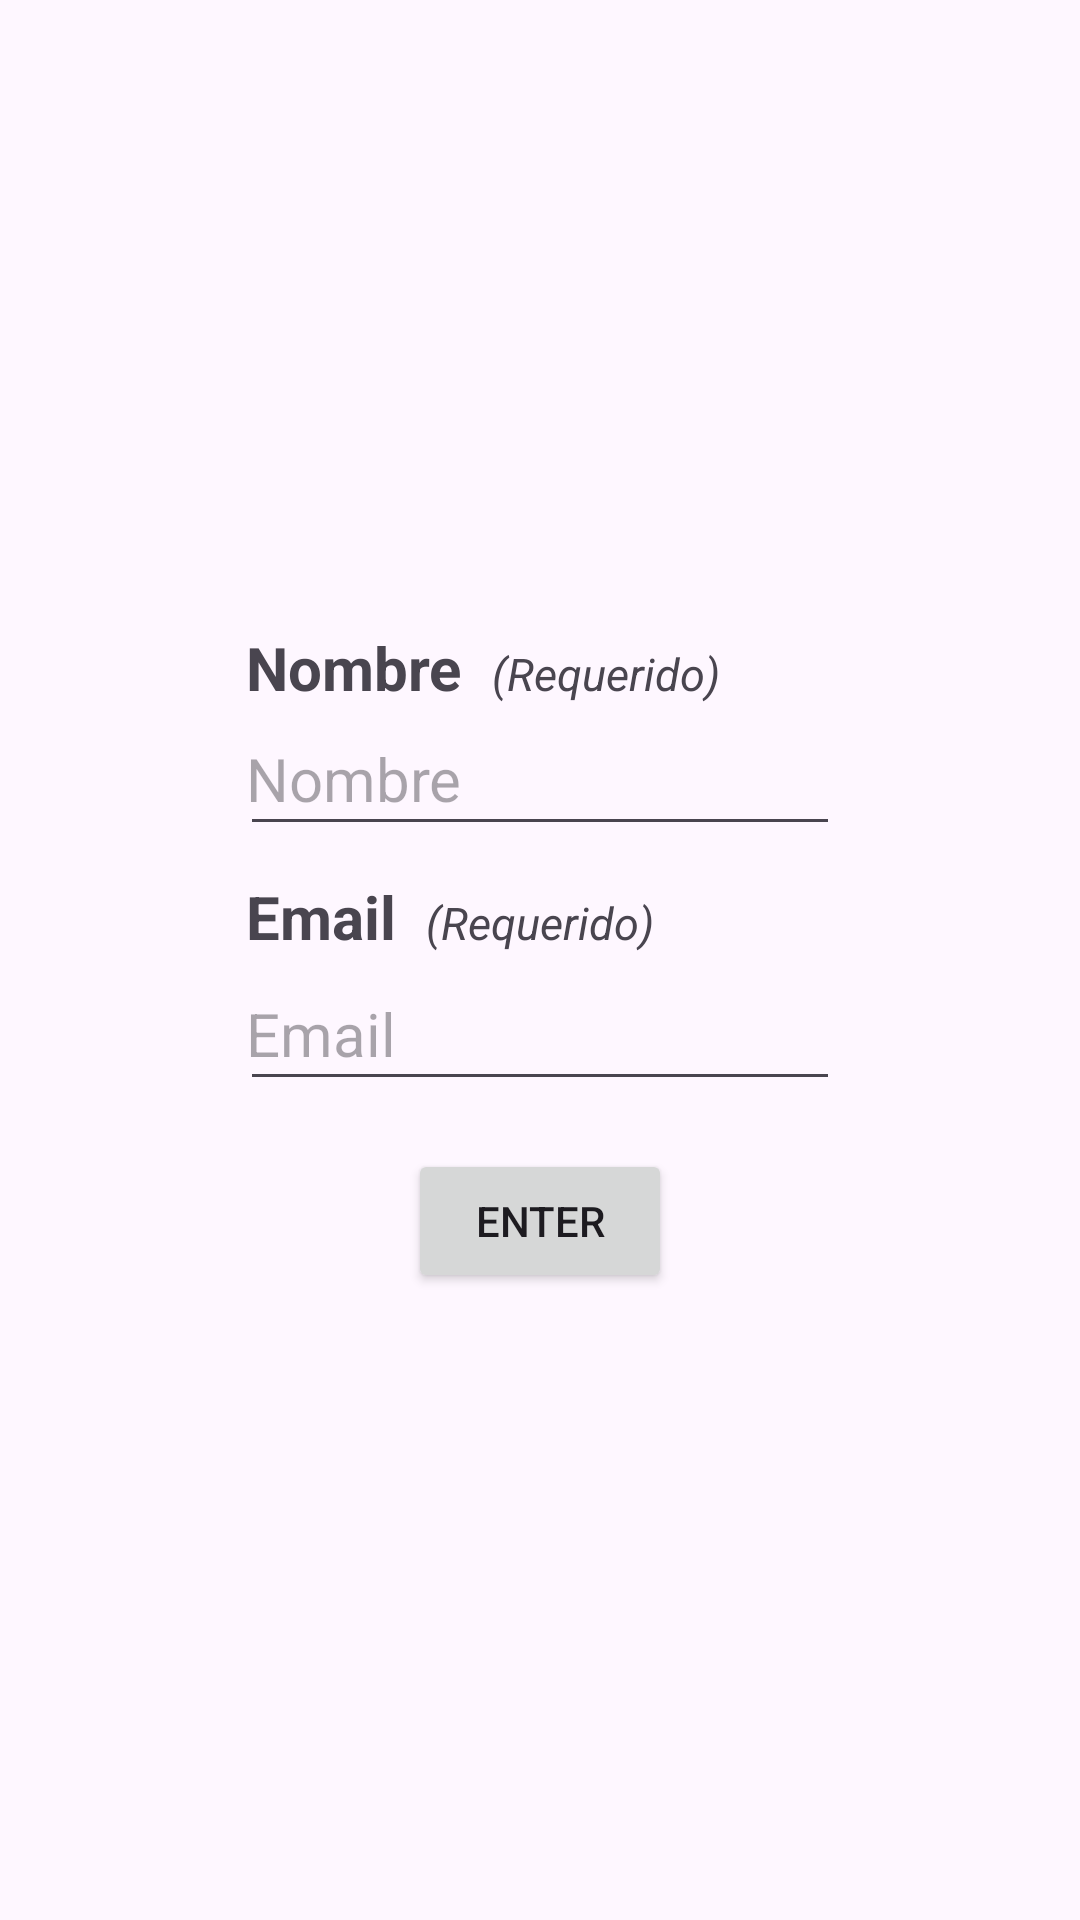

Layout XML and referenced resources for this Android screen:
<!-- AndroidManifest.xml: application theme Theme.01_app -->
<!-- res/layout/activity_main.xml -->
<?xml version="1.0" encoding="utf-8"?>
<LinearLayout xmlns:android="http://schemas.android.com/apk/res/android"
    xmlns:app="http://schemas.android.com/apk/res-auto"
    xmlns:tools="http://schemas.android.com/tools"
    android:layout_width="match_parent"
    android:layout_height="match_parent"
    android:gravity="center"
    android:orientation="vertical"
    android:padding="16dp"
    tools:context=".MainActivity">

    <LinearLayout
        android:layout_width="200dp"
        android:layout_height="wrap_content"
        android:orientation="horizontal"
        >

        <TextView
            android:layout_width="wrap_content"
            android:layout_height="match_parent"
            android:paddingStart="2dp"
            android:text="@string/nombre"
            android:textSize="20sp"
            android:textStyle="bold"
            tools:ignore="RtlSymmetry"
            android:minHeight="25dp"/>

        <TextView
            android:layout_width="wrap_content"
            android:layout_height="wrap_content"
            android:text="@string/requerido"
            android:textSize="15sp"
            android:paddingStart="10dp"
            tools:ignore="RtlSymmetry"
            android:minHeight="25dp"
            android:textStyle="italic"/>

    </LinearLayout>
    <EditText
        android:id="@+id/text_edit2"
        android:layout_width="200dp"
        android:layout_height="wrap_content"
        android:ems="10"
        android:hint="@string/nombre"
        android:inputType="text"
        android:minHeight="48dp"
        android:textSize="20sp"
        android:paddingStart="2dp"
        tools:ignore="RtlSymmetry" />

    <LinearLayout
        android:layout_width="200dp"
        android:layout_height="wrap_content"
        android:orientation="horizontal"
        android:layout_marginTop="10dp">

        <TextView
            android:layout_width="wrap_content"
            android:layout_height="wrap_content"
            android:text="@string/email_placeholder"
            android:textSize="20sp"
            android:paddingStart="2dp"
            android:textStyle="bold"
            tools:ignore="RtlSymmetry"
            android:minHeight="25dp"
            />

        <TextView
            android:layout_width="wrap_content"
            android:layout_height="wrap_content"
            android:text="@string/requerido"
            android:textSize="15sp"
            android:textStyle="italic"
            android:paddingStart="10dp"
            tools:ignore="RtlSymmetry"
            android:minHeight="25dp"/>

    </LinearLayout>

    <EditText
        android:id="@+id/text_edit"
        android:layout_width="200dp"
        android:layout_height="wrap_content"
        android:layout_marginBottom="16dp"
        android:ems="10"
        android:hint="@string/email_placeholder"
        android:inputType="text"
        android:minHeight="48dp"
        android:textSize="20sp"
        android:paddingStart="2dp"
        tools:ignore="RtlSymmetry" />

    <Button
        android:id="@+id/button4"
        android:layout_width="wrap_content"
        android:layout_height="wrap_content"
        android:text="@string/enter" />

</LinearLayout>
<!-- resources referenced by this layout -->
<resources>
  <string name="email_placeholder">Email</string>
  <string name="enter">Enter</string>
  <string name="nombre">Nombre</string>
  <string name="requerido">(Requerido)</string>
  <style name="Theme.01_app" parent="Base.Theme.01_app" />
  <style name="Base.Theme.01_app" parent="Theme.Material3.DayNight.NoActionBar">
          
          
      </style>
</resources>
